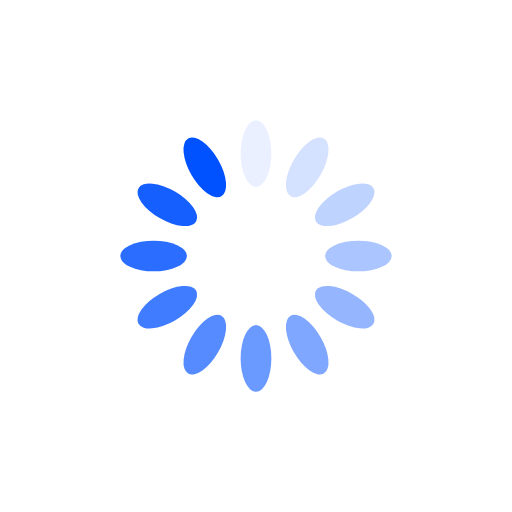
t = 0.00 s
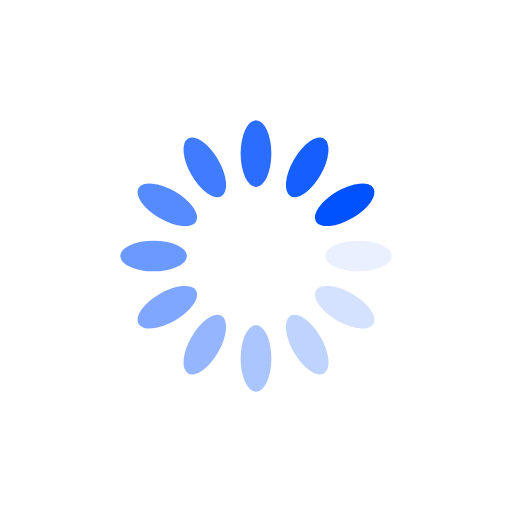
t = 0.25 s
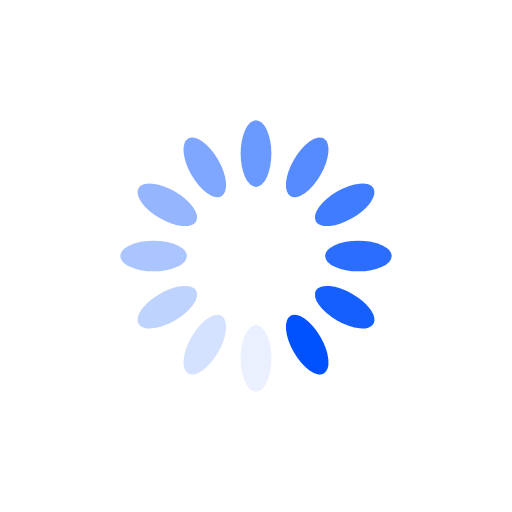
t = 0.50 s
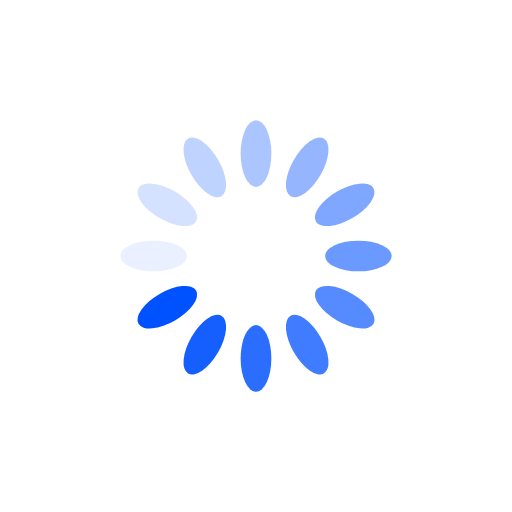
t = 0.75 s

The animated SVG that drew these frames (rendered in a browser with its animation timeline set to each time). Animation: 12 SMIL elements (animate=12); one cycle of 1.00 s, repeats indefinitely.

<?xml version="1.0" encoding="utf-8"?>
<svg xmlns="http://www.w3.org/2000/svg" xmlns:xlink="http://www.w3.org/1999/xlink" style="margin: auto; background: none; display: block; shape-rendering: auto;" width="200px" height="200px" viewBox="0 0 100 100" preserveAspectRatio="xMidYMid">
<g transform="rotate(0 50 50)">
  <rect x="47" y="23.5" rx="3" ry="6.5" width="6" height="13" fill="#0051ff">
    <animate attributeName="opacity" values="1;0" keyTimes="0;1" dur="1s" begin="-0.9166666666666666s" repeatCount="indefinite"></animate>
  </rect>
</g><g transform="rotate(30 50 50)">
  <rect x="47" y="23.5" rx="3" ry="6.5" width="6" height="13" fill="#0051ff">
    <animate attributeName="opacity" values="1;0" keyTimes="0;1" dur="1s" begin="-0.8333333333333334s" repeatCount="indefinite"></animate>
  </rect>
</g><g transform="rotate(60 50 50)">
  <rect x="47" y="23.5" rx="3" ry="6.5" width="6" height="13" fill="#0051ff">
    <animate attributeName="opacity" values="1;0" keyTimes="0;1" dur="1s" begin="-0.75s" repeatCount="indefinite"></animate>
  </rect>
</g><g transform="rotate(90 50 50)">
  <rect x="47" y="23.5" rx="3" ry="6.5" width="6" height="13" fill="#0051ff">
    <animate attributeName="opacity" values="1;0" keyTimes="0;1" dur="1s" begin="-0.6666666666666666s" repeatCount="indefinite"></animate>
  </rect>
</g><g transform="rotate(120 50 50)">
  <rect x="47" y="23.5" rx="3" ry="6.5" width="6" height="13" fill="#0051ff">
    <animate attributeName="opacity" values="1;0" keyTimes="0;1" dur="1s" begin="-0.5833333333333334s" repeatCount="indefinite"></animate>
  </rect>
</g><g transform="rotate(150 50 50)">
  <rect x="47" y="23.5" rx="3" ry="6.5" width="6" height="13" fill="#0051ff">
    <animate attributeName="opacity" values="1;0" keyTimes="0;1" dur="1s" begin="-0.5s" repeatCount="indefinite"></animate>
  </rect>
</g><g transform="rotate(180 50 50)">
  <rect x="47" y="23.5" rx="3" ry="6.5" width="6" height="13" fill="#0051ff">
    <animate attributeName="opacity" values="1;0" keyTimes="0;1" dur="1s" begin="-0.4166666666666667s" repeatCount="indefinite"></animate>
  </rect>
</g><g transform="rotate(210 50 50)">
  <rect x="47" y="23.5" rx="3" ry="6.5" width="6" height="13" fill="#0051ff">
    <animate attributeName="opacity" values="1;0" keyTimes="0;1" dur="1s" begin="-0.3333333333333333s" repeatCount="indefinite"></animate>
  </rect>
</g><g transform="rotate(240 50 50)">
  <rect x="47" y="23.5" rx="3" ry="6.5" width="6" height="13" fill="#0051ff">
    <animate attributeName="opacity" values="1;0" keyTimes="0;1" dur="1s" begin="-0.25s" repeatCount="indefinite"></animate>
  </rect>
</g><g transform="rotate(270 50 50)">
  <rect x="47" y="23.5" rx="3" ry="6.5" width="6" height="13" fill="#0051ff">
    <animate attributeName="opacity" values="1;0" keyTimes="0;1" dur="1s" begin="-0.16666666666666666s" repeatCount="indefinite"></animate>
  </rect>
</g><g transform="rotate(300 50 50)">
  <rect x="47" y="23.5" rx="3" ry="6.5" width="6" height="13" fill="#0051ff">
    <animate attributeName="opacity" values="1;0" keyTimes="0;1" dur="1s" begin="-0.08333333333333333s" repeatCount="indefinite"></animate>
  </rect>
</g><g transform="rotate(330 50 50)">
  <rect x="47" y="23.5" rx="3" ry="6.5" width="6" height="13" fill="#0051ff">
    <animate attributeName="opacity" values="1;0" keyTimes="0;1" dur="1s" begin="0s" repeatCount="indefinite"></animate>
  </rect>
</g>
<!-- [ldio] generated by https://loading.io/ --></svg>
